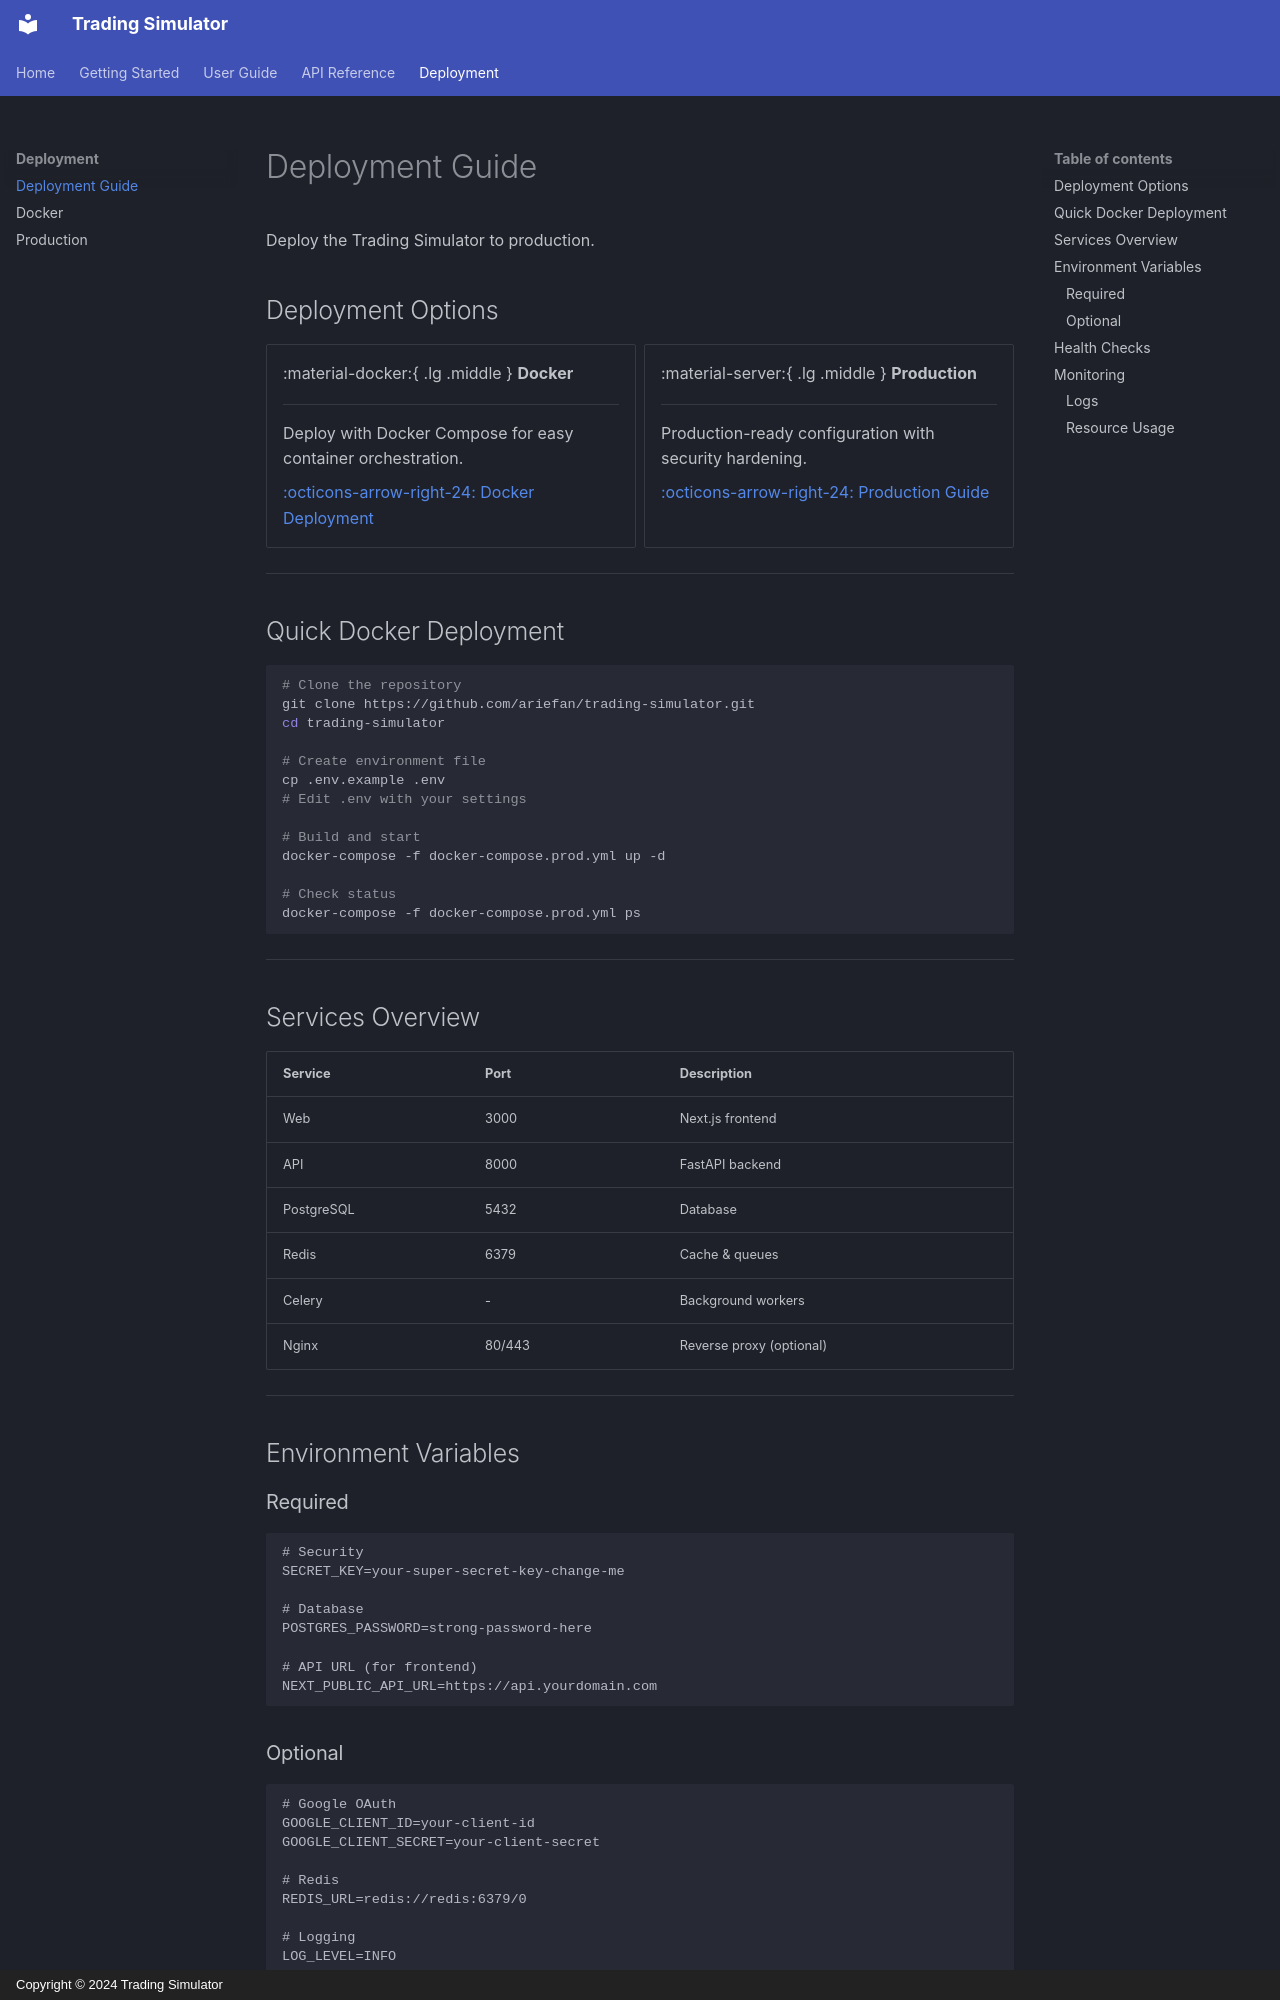

repository: ariefan/trading-simulator · page: deployment/index.html · generator: mkdocs · copyright: Copyright © 2024 Trading Simulator

# Deployment Guide

Deploy the Trading Simulator to production.

## Deployment Options

<div class="grid cards" markdown>

-   :material-docker:{ .lg .middle } __Docker__

    ---

    Deploy with Docker Compose for easy container orchestration.

    [:octicons-arrow-right-24: Docker Deployment](docker.md)

-   :material-server:{ .lg .middle } __Production__

    ---

    Production-ready configuration with security hardening.

    [:octicons-arrow-right-24: Production Guide](production.md)

</div>

---

## Quick Docker Deployment

```bash
# Clone the repository
git clone https://github.com/ariefan/trading-simulator.git
cd trading-simulator

# Create environment file
cp .env.example .env
# Edit .env with your settings

# Build and start
docker-compose -f docker-compose.prod.yml up -d

# Check status
docker-compose -f docker-compose.prod.yml ps
```

---

## Services Overview

| Service | Port | Description |
|---------|------|-------------|
| Web | 3000 | Next.js frontend |
| API | 8000 | FastAPI backend |
| PostgreSQL | 5432 | Database |
| Redis | 6379 | Cache & queues |
| Celery | - | Background workers |
| Nginx | 80/443 | Reverse proxy (optional) |

---

## Environment Variables

### Required

```env
# Security
SECRET_KEY=your-super-secret-key-change-me

# Database
POSTGRES_PASSWORD=strong-password-here

# API URL (for frontend)
NEXT_PUBLIC_API_URL=https://api.yourdomain.com
```
